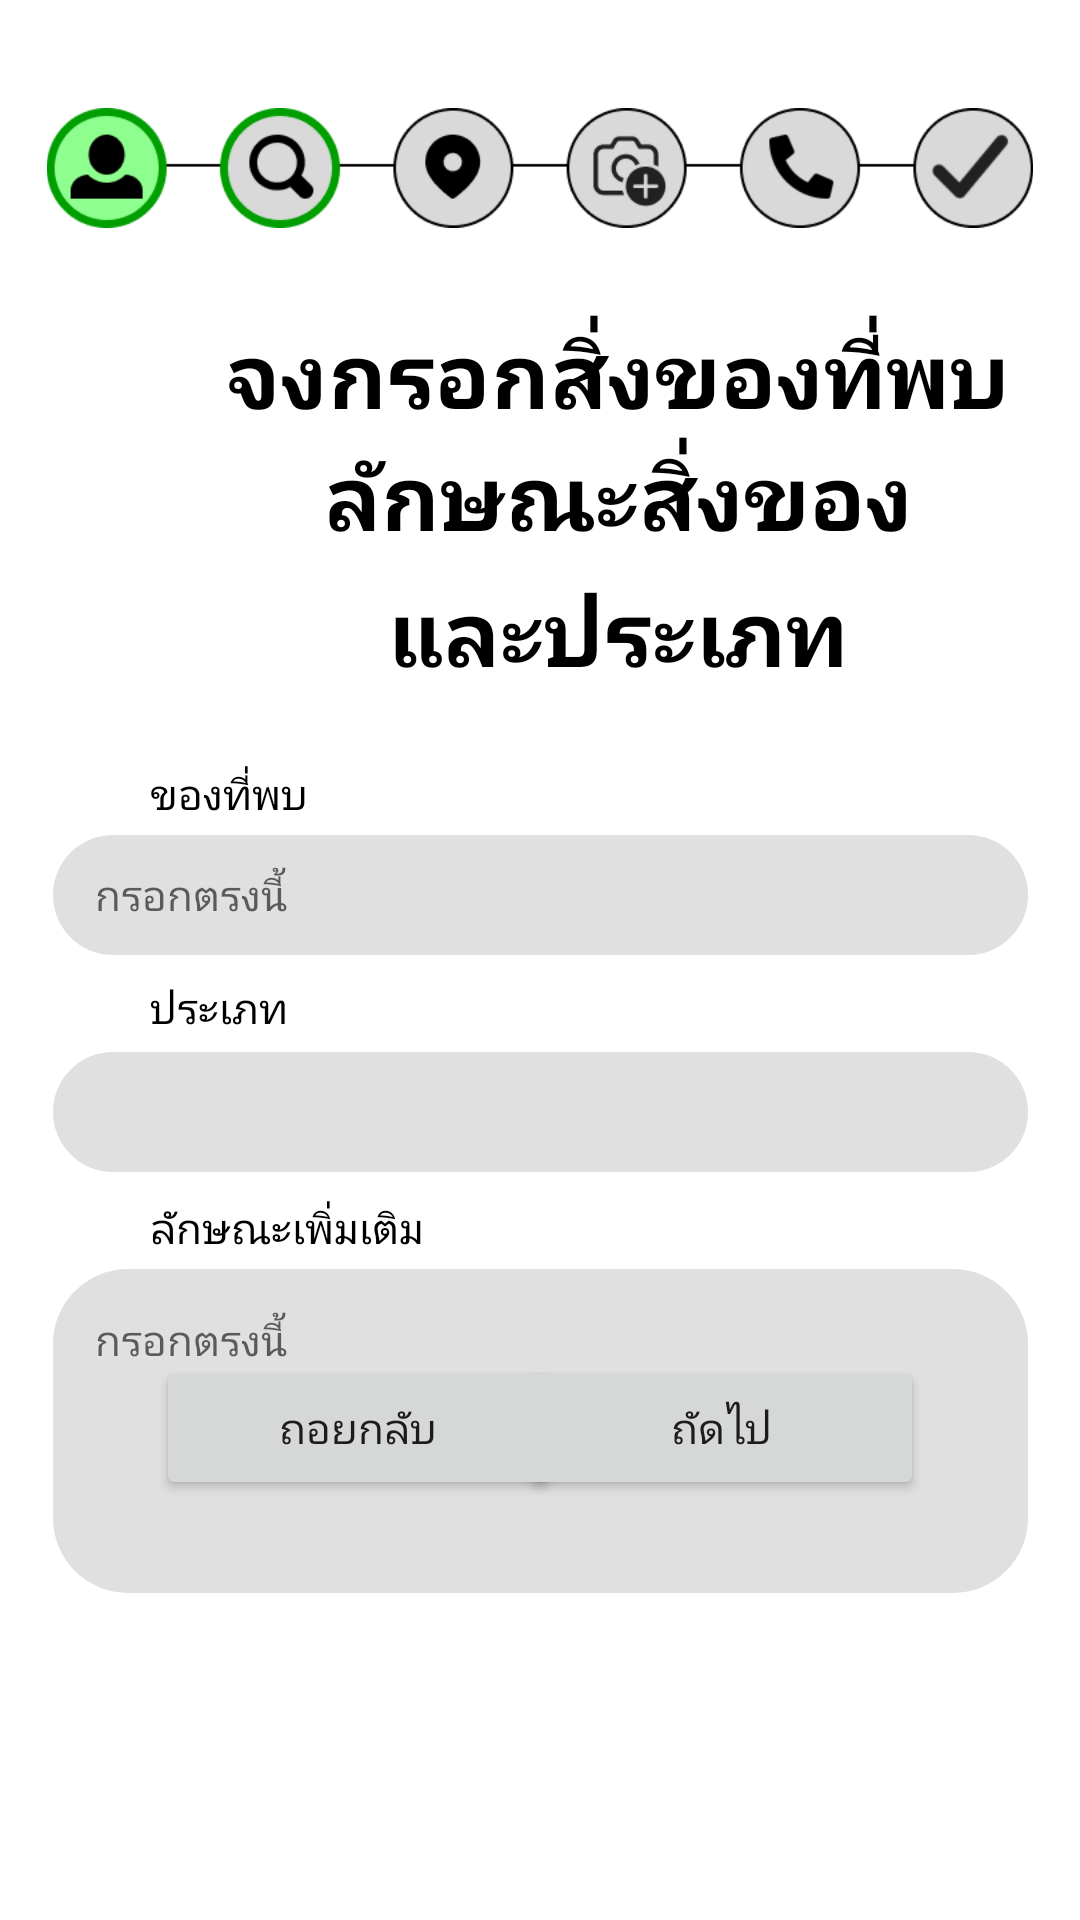

Produce the Android XML layout that renders to this screen, including the resource entries it uses.
<!-- AndroidManifest.xml: application theme Theme.Kkumissingmobile -->
<!-- res/layout/fragment_report_as_lost2.xml -->
<?xml version="1.0" encoding="utf-8"?>
<androidx.constraintlayout.widget.ConstraintLayout xmlns:android="http://schemas.android.com/apk/res/android"
    xmlns:app="http://schemas.android.com/apk/res-auto"
    xmlns:tools="http://schemas.android.com/tools"
    android:layout_width="match_parent"
    android:layout_height="match_parent"
    tools:context=".ui.dashboard.ReportMissing1Fragment">

    <ImageView
        android:id="@+id/imageView2"
        android:layout_width="360dp"
        android:layout_height="40dp"
        android:layout_marginTop="36dp"
        android:src="@drawable/update_report_as_lost_2"
        app:layout_constraintEnd_toEndOf="parent"
        app:layout_constraintHorizontal_bias="0.49"
        app:layout_constraintStart_toStartOf="parent"
        app:layout_constraintTop_toTopOf="parent" />

    <TextView
        android:id="@+id/textView"
        android:layout_width="300dp"
        android:layout_height="90dp"
        android:layout_marginStart="56dp"
        android:layout_marginTop="24dp"
        android:fontFamily="@font/prompt_medium"
        android:gravity="center"
        android:text="จงกรอกสิ่งของที่พบ ลักษณะสิ่งของ"
        android:textColor="#000000"
        android:textSize="30sp"
        android:textStyle="bold"
        app:layout_constraintStart_toStartOf="parent"
        app:layout_constraintTop_toBottomOf="@+id/imageView2" />

    <TextView
        android:id="@+id/textView2"
        android:layout_width="300dp"
        android:layout_height="41dp"
        android:layout_marginStart="56dp"
        android:fontFamily="@font/prompt_medium"
        android:gravity="center"
        android:text="และประเภท"
        android:textColor="#000000"
        android:textSize="30sp"
        android:textStyle="bold"
        app:layout_constraintStart_toStartOf="parent"
        app:layout_constraintTop_toBottomOf="@+id/textView" />

    <EditText
        android:id="@+id/inputReportasLost"
        android:layout_width="325dp"
        android:layout_height="48dp"
        android:background="@drawable/edittext_bg"
        android:ems="10"
        android:fontFamily="@font/prompt_medium"
        android:hint="กรอกตรงนี้"
        android:inputType="text"
        android:padding="14dp"
        android:textSize="14sp"
        app:layout_constraintEnd_toEndOf="parent"
        app:layout_constraintStart_toStartOf="parent"
        app:layout_constraintTop_toBottomOf="@+id/Next2" />

    <TextView
        android:id="@+id/Next2"
        android:layout_width="wrap_content"
        android:layout_height="wrap_content"
        android:layout_marginStart="50dp"
        android:layout_marginTop="24dp"
        android:fontFamily="@font/prompt_medium"
        android:text="ของที่พบ"
        android:textColor="@color/black"
        app:layout_constraintStart_toStartOf="parent"
        app:layout_constraintTop_toBottomOf="@+id/textView2" />

    <TextView
        android:id="@+id/next2"
        android:layout_width="wrap_content"
        android:layout_height="wrap_content"
        android:layout_marginStart="50dp"
        android:layout_marginTop="4dp"
        android:fontFamily="@font/prompt_medium"
        android:text="ประเภท"
        android:textColor="@color/black"
        app:layout_constraintStart_toStartOf="parent"
        app:layout_constraintTop_toBottomOf="@+id/inputReportasLost" />

    <TextView
        android:id="@+id/next3"
        android:layout_width="wrap_content"
        android:layout_height="wrap_content"
        android:layout_marginStart="50dp"
        android:layout_marginTop="4dp"
        android:fontFamily="@font/prompt_medium"
        android:text="ลักษณะเพิ่มเติม"
        android:textColor="@color/black"
        app:layout_constraintStart_toStartOf="parent"
        app:layout_constraintTop_toBottomOf="@+id/ReportType" />

    <EditText
        android:id="@+id/inputFoundMore"
        android:layout_width="325dp"
        android:layout_height="108dp"

        android:layout_marginTop="4dp"
        android:background="@drawable/edittextbig_bg"
        android:ems="10"
        android:fontFamily="@font/prompt_medium"
        android:gravity="clip_horizontal"
        android:hint="กรอกตรงนี้"
        android:inputType="text"
        android:padding="14dp"
        android:textSize="14sp"
        app:layout_constraintEnd_toEndOf="parent"
        app:layout_constraintStart_toStartOf="parent"
        app:layout_constraintTop_toBottomOf="@+id/next3" />

    <Button
        android:id="@+id/butbackTo1"
        android:layout_width="135dp"
        android:layout_height="48dp"
        android:layout_marginStart="52dp"
        android:layout_marginBottom="140dp"
        android:fontFamily="@font/prompt_medium"
        android:text="ถอยกลับ"
        android:textColorLink="#C2410C"
        app:cornerRadius="@dimen/activity_horizontal_margin"
        app:layout_constraintBottom_toBottomOf="parent"
        app:layout_constraintStart_toStartOf="parent" />

    <Button
        android:id="@+id/butNextTo3"
        android:layout_width="135dp"
        android:layout_height="48dp"
        android:layout_marginEnd="52dp"
        android:layout_marginBottom="140dp"
        android:fontFamily="@font/prompt_medium"
        android:text="ถัดไป"
        android:textColorLink="#C2410C"
        app:cornerRadius="@dimen/activity_horizontal_margin"
        app:layout_constraintBottom_toBottomOf="parent"
        app:layout_constraintEnd_toEndOf="parent" />

    <Spinner
        android:id="@+id/ReportType"
        android:layout_width="325dp"
        android:layout_height="50dp"
        android:background="@drawable/edittext_bg"
        app:layout_constraintEnd_toEndOf="parent"
        app:layout_constraintStart_toStartOf="parent"
        app:layout_constraintTop_toBottomOf="@+id/next2" />

</androidx.constraintlayout.widget.ConstraintLayout>
<!-- resources referenced by this layout -->
<resources>
  <color name="black">#FF000000</color>
  <!-- drawable edittext_bg (drawable) -->
  <layer-list xmlns:android="http://schemas.android.com/apk/res/android">
      <item android:height="40dp"
          android:gravity="center">  
  
          <shape>
              <solid android:color="#E0E0E0" />
              <corners android:radius="25dp"/>
              
          </shape>
      </item>
  </layer-list>
  <!-- drawable edittextbig_bg (drawable) -->
  <layer-list xmlns:android="http://schemas.android.com/apk/res/android">
      <item android:height="108dp"
          android:gravity="center">  
  
          <shape>
              <solid android:color="#E0E0E0" />
              <corners android:radius="25dp"/>
              
          </shape>
      </item>
  </layer-list>
  <!-- drawable update_report_as_lost_2: png bitmap (drawable, 11648 bytes) -->
  <style name="Theme.Kkumissingmobile" parent="Theme.MaterialComponents.DayNight.DarkActionBar">
          
          <item name="colorPrimary">@color/purple_500</item>
          <item name="colorPrimaryVariant">@color/purple_700</item>
          <item name="colorOnPrimary">@color/white</item>
          
          <item name="colorSecondary">@color/teal_200</item>
          <item name="colorSecondaryVariant">@color/teal_700</item>
          <item name="colorOnSecondary">@color/black</item>
          
          <item name="android:statusBarColor">?attr/colorPrimaryVariant</item>
          
      </style>
  <color name="purple_500">#FF6200EE</color>
  <color name="purple_700">#FF3700B3</color>
  <color name="white">#FFFFFFFF</color>
  <color name="teal_200">#FF03DAC5</color>
  <color name="teal_700">#FF018786</color>
</resources>
